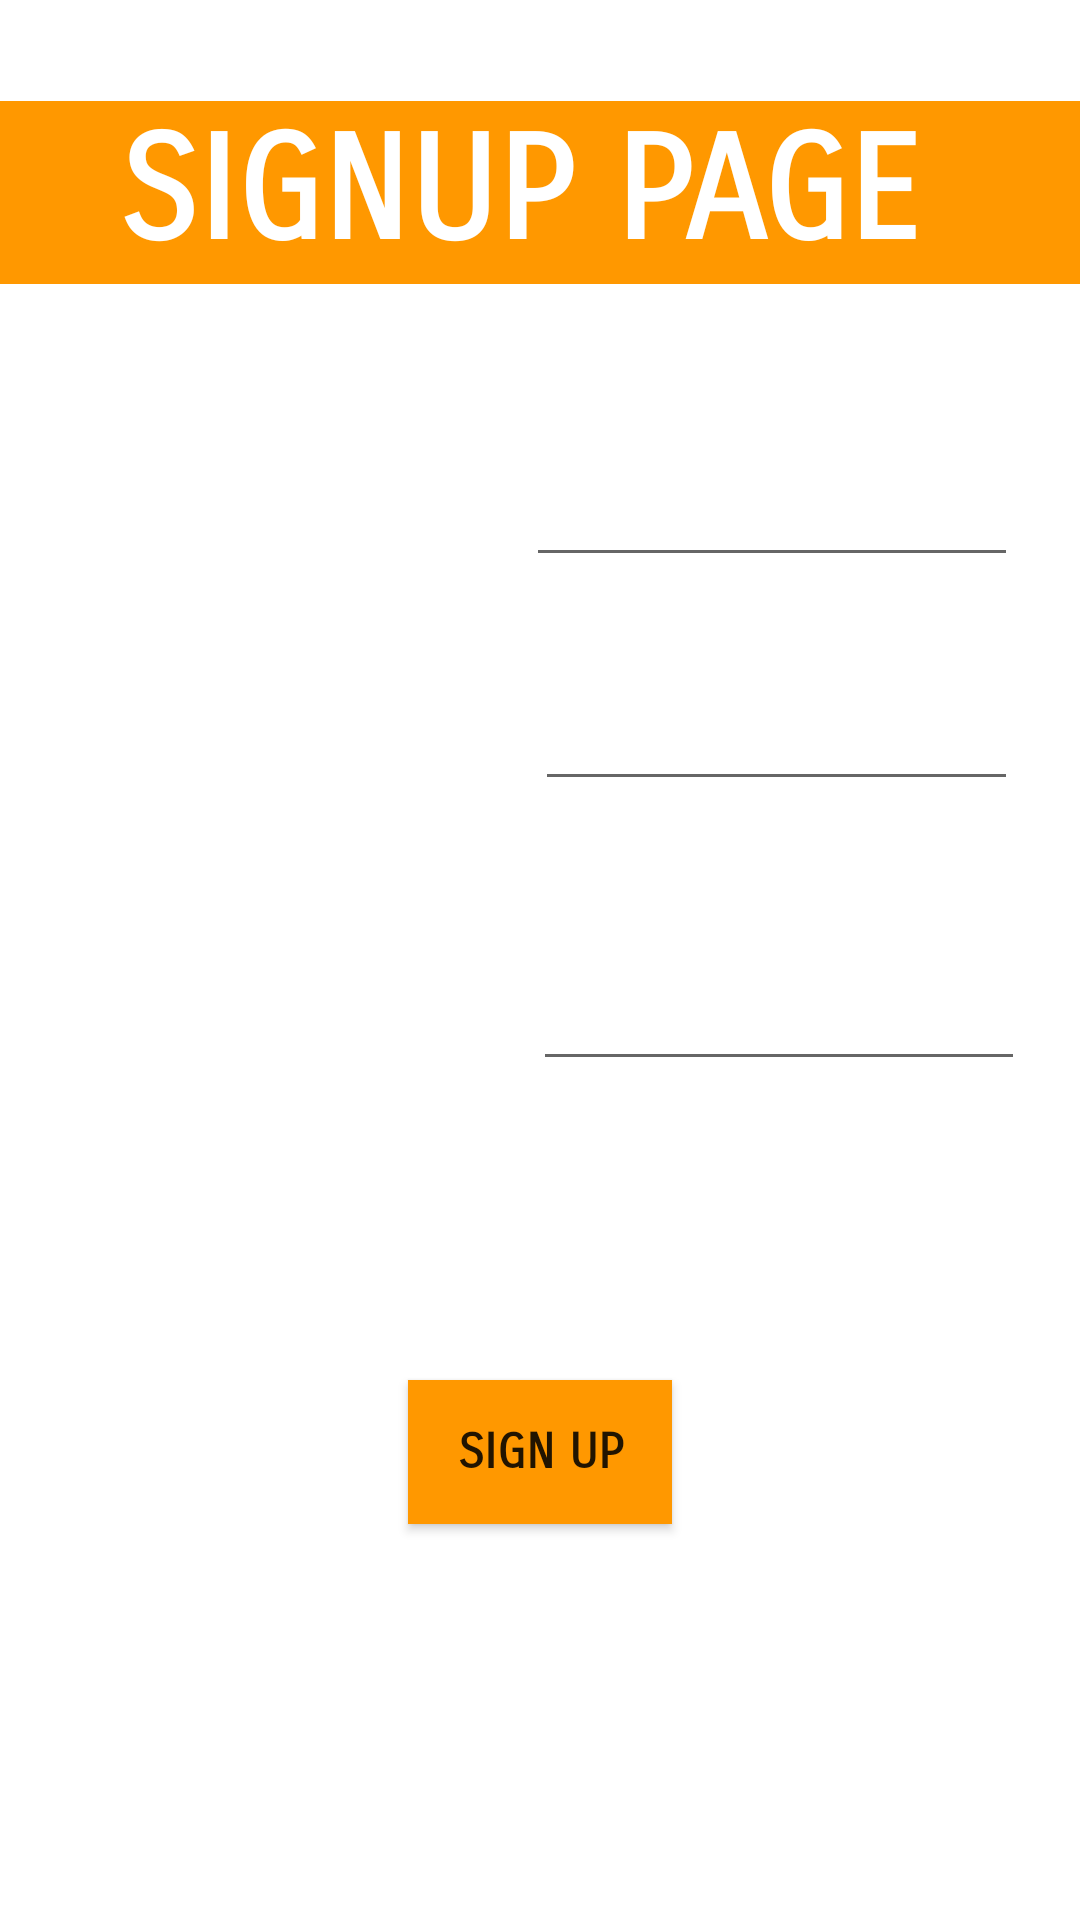

Here is an Android app screen rendered from its layout file. Give the layout XML and the strings, colors and styles it references.
<!-- AndroidManifest.xml: application theme Theme.FoodVidhaana -->
<!-- res/layout/activity_logupactivity.xml -->
<?xml version="1.0" encoding="utf-8"?>
<androidx.constraintlayout.widget.ConstraintLayout xmlns:android="http://schemas.android.com/apk/res/android"
    xmlns:app="http://schemas.android.com/apk/res-auto"
    xmlns:tools="http://schemas.android.com/tools"
    android:layout_width="match_parent"
    android:layout_height="match_parent"
    tools:context=".logupactivity">


    <ImageView
        android:id="@+id/imageView"
        android:layout_width="match_parent"
        android:layout_height="match_parent"
        android:alpha="0.7"
        android:background="@drawable/backg"
        android:scaleType="fitCenter"
        tools:layout_editor_absoluteX="0dp"
        tools:layout_editor_absoluteY="-16dp" />

    <TextView
        android:id="@+id/textView"
        android:layout_width="370dp"
        android:layout_height="61dp"
        android:background="#FF9800"
        android:fontFamily="sans-serif-smallcaps"
        android:gravity="center"
        android:text="SIGNUP PAGE "
        android:textColor="@color/white"
        android:textSize="48sp"
        android:textStyle="bold"
        app:layout_constraintBottom_toBottomOf="parent"
        app:layout_constraintEnd_toEndOf="parent"
        app:layout_constraintStart_toStartOf="parent"
        app:layout_constraintTop_toTopOf="parent"
        app:layout_constraintVertical_bias="0.058" />

    <TextView
        android:id="@+id/textView5"
        android:layout_width="99dp"
        android:layout_height="36dp"
        android:fontFamily="sans-serif-smallcaps"
        android:text="NAME :"
        android:textColor="@color/white"
        android:textSize="20sp"
        app:layout_constraintBottom_toBottomOf="parent"
        app:layout_constraintEnd_toEndOf="parent"
        app:layout_constraintHorizontal_bias="0.115"
        app:layout_constraintStart_toStartOf="parent"
        app:layout_constraintTop_toTopOf="@+id/imageView"
        app:layout_constraintVertical_bias="0.23" />

    <TextView
        android:id="@+id/textView6"
        android:layout_width="145dp"
        android:layout_height="48dp"
        android:fontFamily="sans-serif-smallcaps"
        android:text="PASSWORD :"
        android:textColor="@color/white"
        android:textSize="20sp"
        app:layout_constraintBottom_toBottomOf="parent"
        app:layout_constraintEnd_toEndOf="parent"
        app:layout_constraintHorizontal_bias="0.064"
        app:layout_constraintStart_toStartOf="parent"
        app:layout_constraintTop_toTopOf="@+id/imageView"
        app:layout_constraintVertical_bias="0.367" />

    <TextView
        android:id="@+id/textView4"
        android:layout_width="142dp"
        android:layout_height="76dp"
        android:fontFamily="sans-serif-smallcaps"
        android:text="CONFIRM PASSWORD :"
        android:textColor="@color/white"
        android:textSize="20sp"
        app:layout_constraintBottom_toBottomOf="parent"
        app:layout_constraintEnd_toEndOf="parent"
        app:layout_constraintHorizontal_bias="0.07"
        app:layout_constraintStart_toStartOf="parent"
        app:layout_constraintTop_toTopOf="@+id/imageView"
        app:layout_constraintVertical_bias="0.538" />

    <EditText
        android:id="@+id/name_box1"
        android:layout_width="164dp"
        android:layout_height="54dp"
        android:ems="10"
        android:fontFamily="sans-serif-smallcaps"
        android:inputType="text"
        android:textColor="@color/white"
        app:layout_constraintBottom_toBottomOf="parent"
        app:layout_constraintEnd_toEndOf="parent"
        app:layout_constraintHorizontal_bias="0.894"
        app:layout_constraintStart_toStartOf="@+id/imageView"
        app:layout_constraintTop_toTopOf="parent"
        app:layout_constraintVertical_bias="0.236" />

    <EditText
        android:id="@+id/password_box1"
        android:layout_width="161dp"
        android:layout_height="50dp"
        android:ems="10"
        android:fontFamily="sans-serif-smallcaps"
        android:inputType="text"
        android:textColor="@color/white"
        app:layout_constraintBottom_toBottomOf="parent"
        app:layout_constraintEnd_toEndOf="parent"
        app:layout_constraintHorizontal_bias="0.896"
        app:layout_constraintStart_toStartOf="@+id/imageView"
        app:layout_constraintTop_toTopOf="parent"
        app:layout_constraintVertical_bias="0.368" />

    <EditText
        android:id="@+id/confirm_pass"
        android:layout_width="164dp"
        android:layout_height="56dp"
        android:ems="10"
        android:fontFamily="sans-serif-smallcaps"
        android:inputType="text"
        android:textColor="@color/white"
        app:layout_constraintBottom_toBottomOf="parent"
        app:layout_constraintEnd_toEndOf="parent"
        app:layout_constraintHorizontal_bias="0.906"
        app:layout_constraintStart_toStartOf="@+id/imageView"
        app:layout_constraintTop_toTopOf="parent"
        app:layout_constraintVertical_bias="0.521" />

    <Button
        android:id="@+id/button1"
        android:layout_width="wrap_content"
        android:layout_height="wrap_content"
        android:background="#FF9800"
        android:fontFamily="sans-serif-smallcaps"
        android:text="SIGN UP"
        android:textSize="16sp"
        android:textStyle="bold"
        app:backgroundTint="#FF9800"
        app:layout_constraintBottom_toBottomOf="parent"
        app:layout_constraintEnd_toEndOf="parent"
        app:layout_constraintStart_toStartOf="parent"
        app:layout_constraintTop_toTopOf="parent"
        app:layout_constraintVertical_bias="0.777" />
</androidx.constraintlayout.widget.ConstraintLayout>
<!-- resources referenced by this layout -->
<resources>
  <color name="white">#FFFFFFFF</color>
  <style name="Theme.FoodVidhaana" parent="Theme.MaterialComponents.DayNight.DarkActionBar">
          
          <item name="colorPrimary">@color/purple_500</item>
          <item name="colorPrimaryVariant">@color/purple_700</item>
          <item name="colorOnPrimary">@color/white</item>
          
          <item name="colorSecondary">@color/teal_200</item>
          <item name="colorSecondaryVariant">@color/teal_700</item>
          <item name="colorOnSecondary">@color/black</item>
          
          <item name="android:statusBarColor">?attr/colorPrimaryVariant</item>
          
      </style>
  <color name="purple_500">#FF6200EE</color>
  <color name="purple_700">#FF3700B3</color>
  <color name="teal_200">#FF03DAC5</color>
  <color name="teal_700">#FF018786</color>
  <color name="black">#FF000000</color>
</resources>
